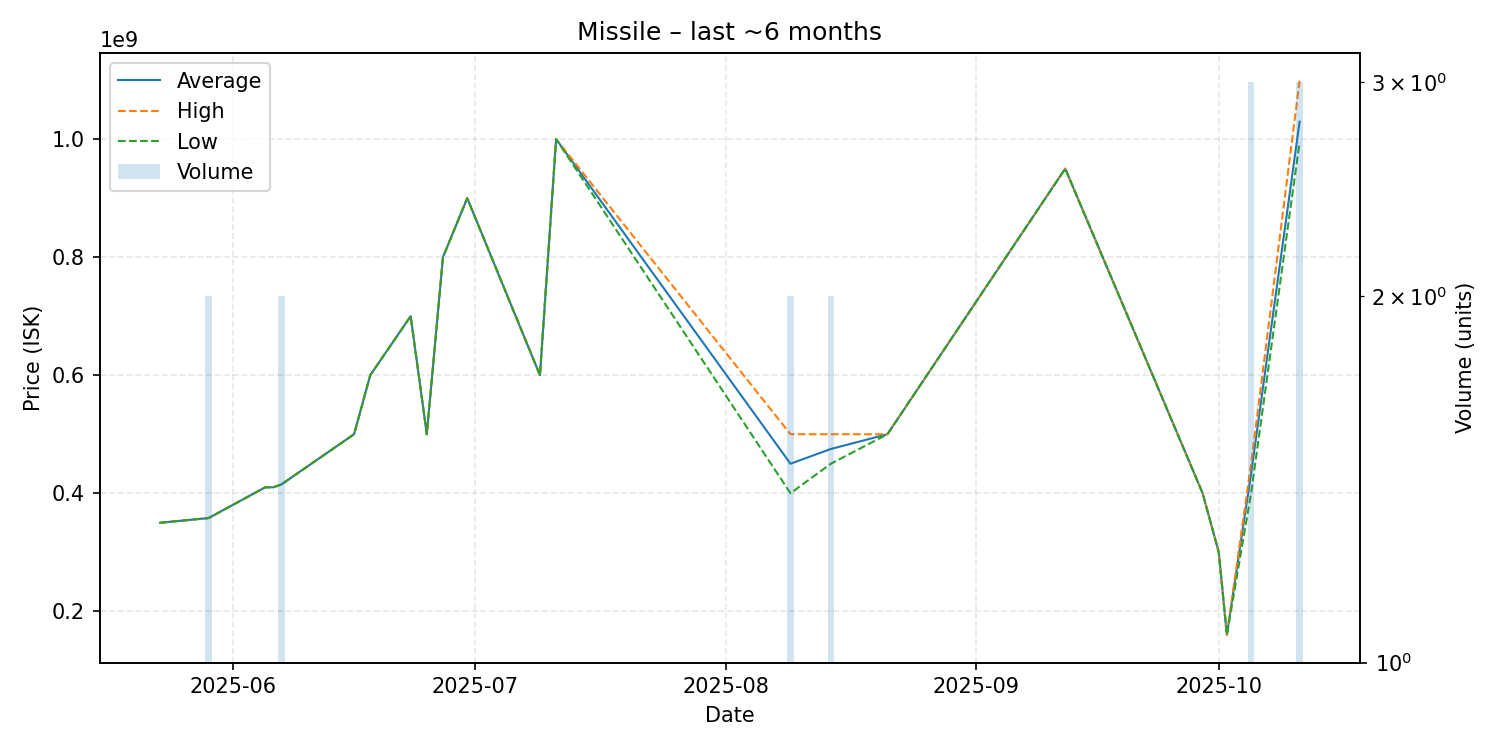

Data behind this chart, as committed beside it:
date, average, highest, lowest, order_count, volume
2025-05-23, 350000000, 350000000, 350000000, 1, 1
2025-05-29, 357950000, 358000000, 357900000, 2, 2
2025-06-05, 410000000, 410000000, 410000000, 1, 1
2025-06-06, 410000000, 410000000, 410000000, 1, 1
2025-06-07, 414900000, 414900000, 414900000, 2, 2
2025-06-16, 500000000, 500000000, 500000000, 1, 1
2025-06-18, 600000000, 600000000, 600000000, 1, 1
2025-06-23, 700000000, 700000000, 700000000, 1, 1
2025-06-25, 500000000, 500000000, 500000000, 1, 1
2025-06-27, 800000000, 800000000, 800000000, 1, 1
2025-06-30, 900000000, 900000000, 900000000, 1, 1
2025-07-09, 600000000, 600000000, 600000000, 1, 1
2025-07-11, 1000000000, 1000000000, 1000000000, 1, 1
2025-08-09, 450000000, 500000000, 400000000, 2, 2
2025-08-14, 475000000, 500000000, 450000000, 2, 2
2025-08-21, 500000000, 500000000, 500000000, 1, 1
2025-09-12, 950000000, 950000000, 950000000, 1, 1
2025-09-29, 400000000, 400000000, 400000000, 1, 1
2025-10-01, 300000000, 300000000, 300000000, 1, 1
2025-10-02, 160000000, 160000000, 160000000, 1, 1
2025-10-05, 433266667, 449900000, 400000000, 2, 3
2025-10-11, 1029633333, 1099000000, 994950000, 3, 3
